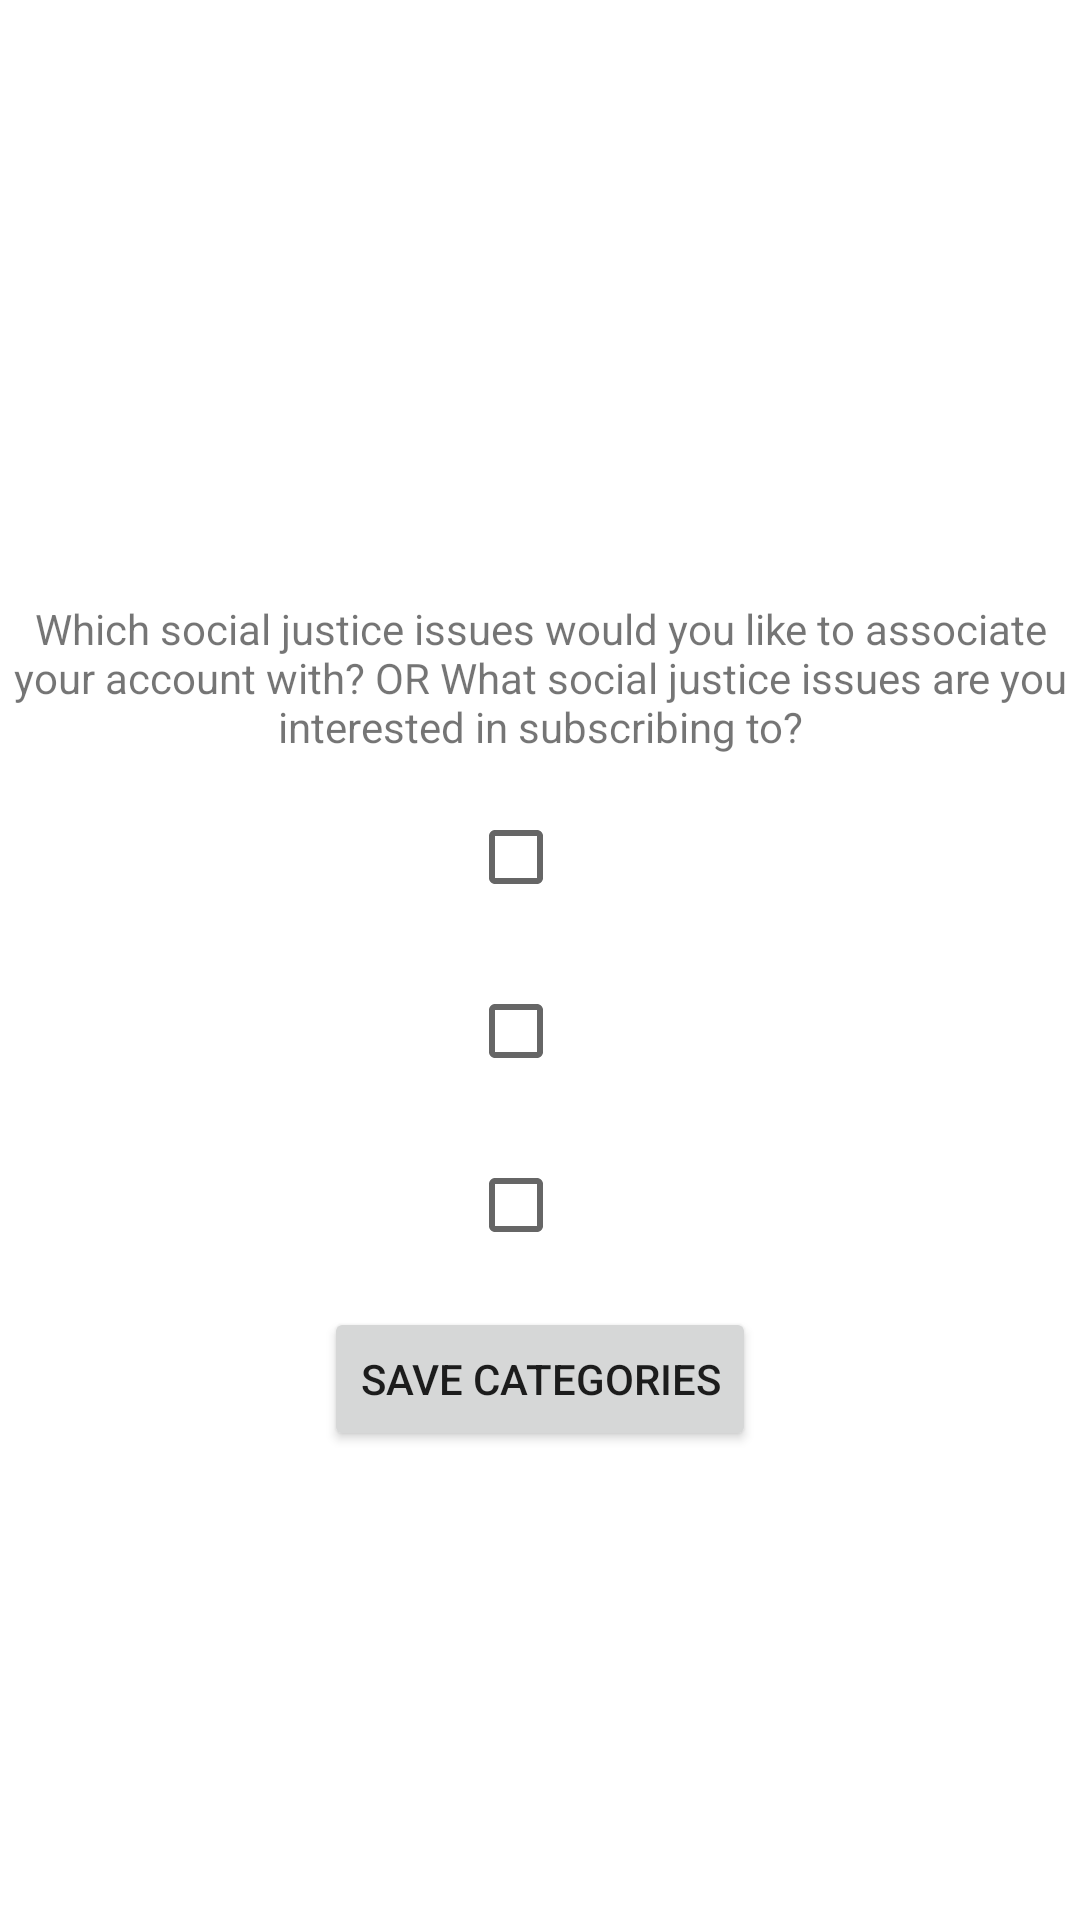

This screen was rendered from an Android layout file. Write that file and the resources it references.
<!-- AndroidManifest.xml: application theme AppTheme -->
<!-- res/layout/activity_categories.xml -->
<?xml version="1.0" encoding="utf-8"?>
<RelativeLayout
    xmlns:android="http://schemas.android.com/apk/res/android"
    xmlns:app="http://schemas.android.com/apk/res-auto"
    xmlns:tools="http://schemas.android.com/tools"
    tools:context=".activities.CategoriesActivity"
    android:id="@+id/cbCategories"
    android:layout_width="match_parent"
    android:layout_height="match_parent">

    <TextView
        android:id="@+id/tvPick"
        android:layout_width="wrap_content"
        android:layout_height="wrap_content"
        android:layout_centerHorizontal="true"
        android:layout_marginTop="200dp"
        android:gravity="center"
        android:text="Which social justice issues would you like to associate your account with? OR What social justice issues are you interested in subscribing to?" />

    <CheckBox
        android:id="@+id/cbCat1"
        android:layout_width="wrap_content"
        android:layout_height="wrap_content"
        android:layout_below="@id/tvPick"
        android:layout_centerHorizontal="true"
        android:layout_marginTop="10dp"
        tools:text="Racial Justice" />

    <CheckBox
        android:id="@+id/cbCat2"
        android:layout_width="wrap_content"
        android:layout_height="wrap_content"
        android:layout_below="@id/cbCat1"
        android:layout_centerHorizontal="true"
        android:layout_marginTop="10dp"
        tools:text="Yemen Crisis" />

    <CheckBox
        android:id="@+id/cbCat3"
        android:layout_width="wrap_content"
        android:layout_height="wrap_content"
        android:layout_below="@id/cbCat2"
        android:layout_centerHorizontal="true"
        android:layout_marginTop="10dp"
        tools:text="General" />

    <Button
        android:layout_width="wrap_content"
        android:layout_height="wrap_content"
        android:id="@+id/btnSaveCategories"
        android:text="Save Categories"
        android:layout_below="@id/cbCat3"
        android:layout_marginTop="10dp"
        android:layout_centerHorizontal="true"/>
</RelativeLayout>
<!-- resources referenced by this layout -->
<resources>
  <style name="AppTheme" parent="Theme.MaterialComponents.Light">
          
          <item name="colorPrimary">@color/colorPrimary</item>
          <item name="colorPrimaryDark">@color/colorPrimaryDark</item>
          <item name="colorAccent">@color/colorAccent</item>
          <item name="android:actionBarStyle">@style/AppTheme.ActionBar</item>
      </style>
  <color name="colorPrimary">#6200EE</color>
  <color name="colorPrimaryDark">#3700B3</color>
  <color name="colorAccent">#03DAC5</color>
  <style name="AppTheme.ActionBar" parent="@android:style/Widget.Holo.Light.ActionBar">
          <item name="android:titleTextStyle">@style/AppTheme.ActionBar.Text</item>
      </style>
  <style name="AppTheme.ActionBar.Text" parent="@android:style/TextAppearance">
          <item name="android:textColor">@color/white</item>
      </style>
  <color name="white">#FAF9F9</color>
</resources>
